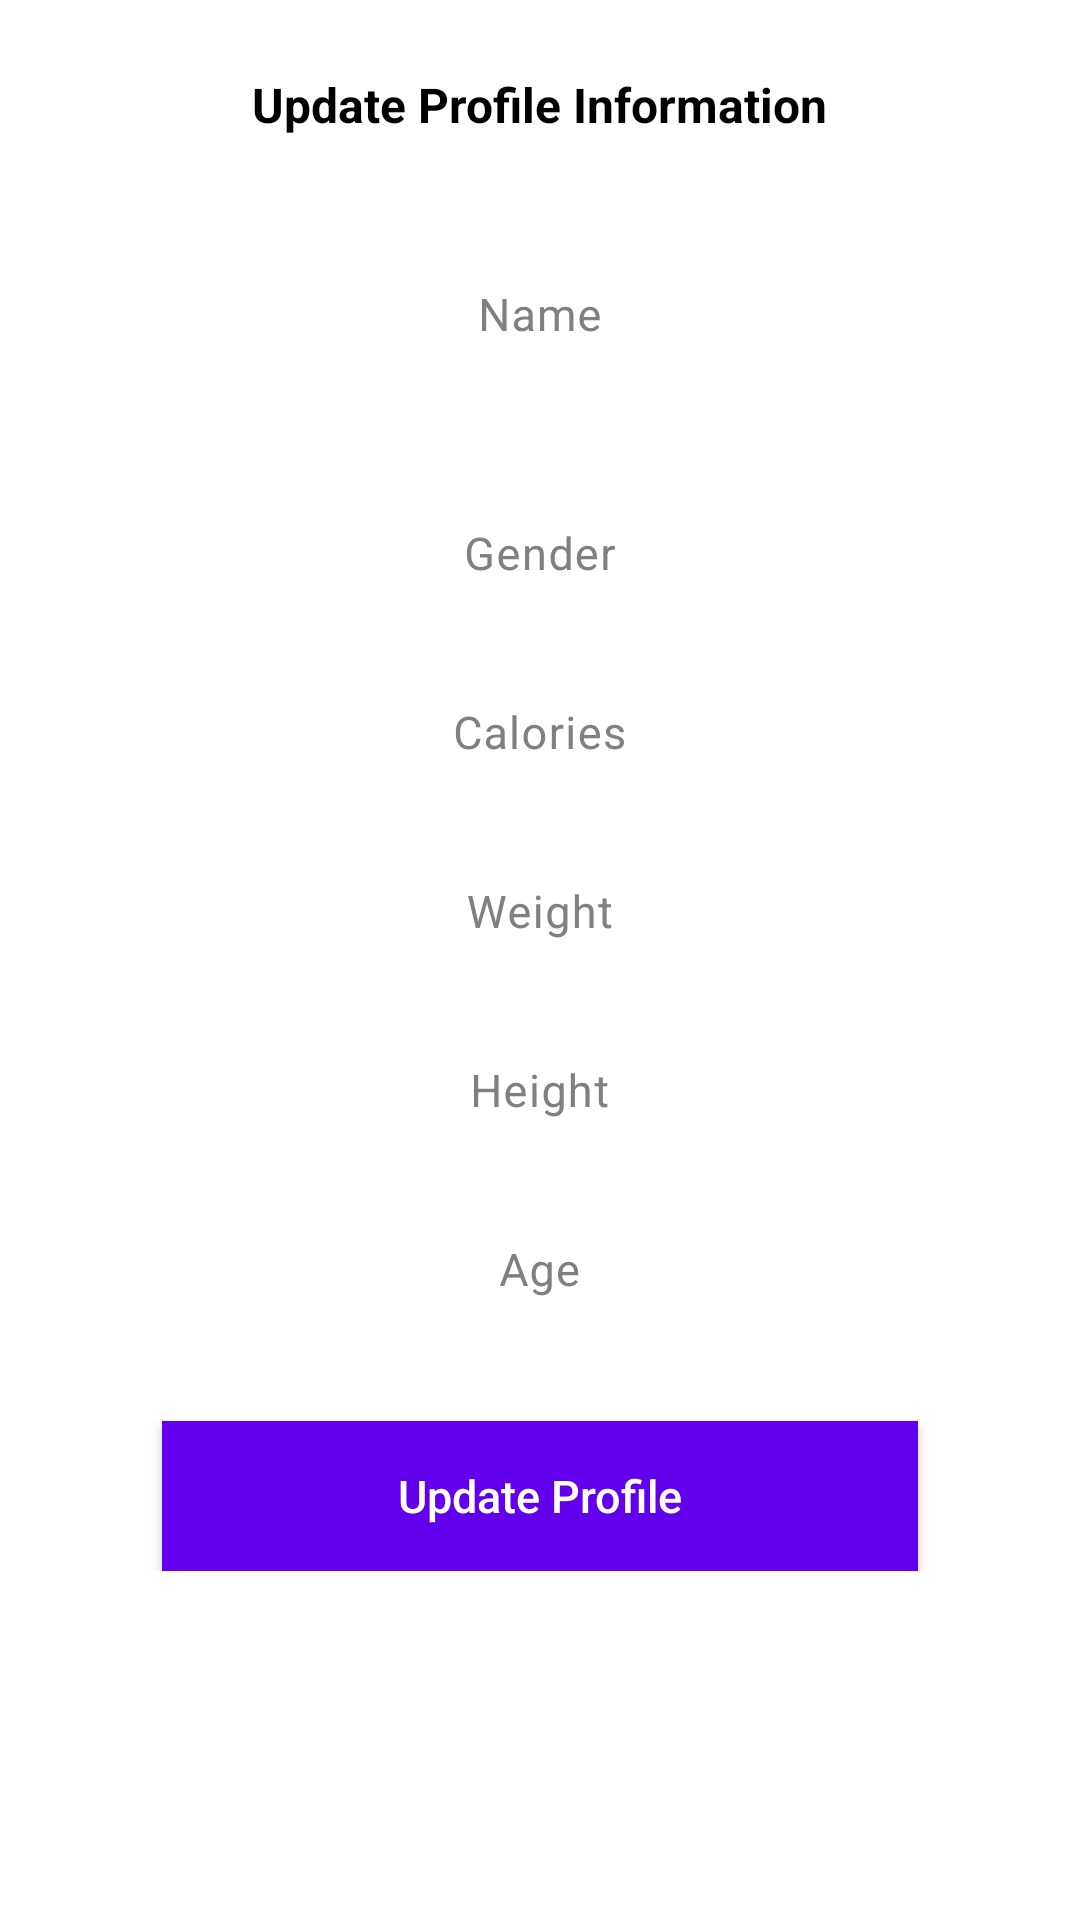

The Android layout XML behind this screen, and the referenced resources:
<!-- AndroidManifest.xml: application theme Theme.CalorieTracker -->
<!-- res/layout/fragment_edit_notifications.xml -->
<?xml version="1.0" encoding="utf-8"?>
<androidx.constraintlayout.widget.ConstraintLayout xmlns:android="http://schemas.android.com/apk/res/android"
    xmlns:tools="http://schemas.android.com/tools"
    android:layout_width="match_parent"
    android:layout_height="match_parent"
    xmlns:app="http://schemas.android.com/apk/res-auto"
    android:background="#FFFFFF"
    tools:context=".ui.profile.ProfileFragment">

    <TextView
        android:id="@+id/tv_profile"
        android:layout_width="wrap_content"
        android:layout_height="wrap_content"
        android:text="Update Profile Information"
        android:textStyle="bold"
        android:textSize="16sp"
        android:textColor="#000"
        app:layout_constraintStart_toStartOf="parent"
        app:layout_constraintEnd_toEndOf="parent"
        app:layout_constraintTop_toTopOf="parent"
        android:layout_marginTop="24dp"
        />


    <ScrollView
        android:layout_width="match_parent"
        android:layout_height="wrap_content"
        app:layout_constraintTop_toBottomOf="@id/tv_profile"
        >

        <androidx.constraintlayout.widget.ConstraintLayout
            android:layout_width="match_parent"
            android:layout_height="match_parent"
            android:focusable="true"
            android:focusableInTouchMode="true"
            >



            <com.google.android.material.textfield.TextInputLayout
                android:id="@+id/layout_name"
                android:layout_width="0dp"
                app:layout_constraintWidth_percent="0.7"
                android:layout_height="wrap_content"
                app:layout_constraintStart_toStartOf="parent"
                app:layout_constraintEnd_toEndOf="parent"
                app:layout_constraintTop_toTopOf="parent"
                android:layout_marginTop="14dp"
                android:textColorHint="#808080"
                >

                <EditText
                    android:id="@+id/et_name"
                    android:layout_width="match_parent"
                    android:layout_height="wrap_content"
                    android:hint="Name"
                    android:gravity="center"
                    android:padding="30dp"
                    android:textColor="#000000"
                    android:textColorHint="#808080"
                    android:background="#00000000"
                    android:textSize="15sp"
                    />
            </com.google.android.material.textfield.TextInputLayout>

            <com.google.android.material.textfield.TextInputLayout
                android:id="@+id/layout_gender"
                android:layout_width="0dp"
                app:layout_constraintWidth_percent="0.7"
                android:layout_height="wrap_content"
                app:layout_constraintStart_toStartOf="parent"
                app:layout_constraintEnd_toEndOf="parent"
                android:layout_marginTop="14dp"
                android:textColorHint="#808080"
                app:layout_constraintTop_toBottomOf="@+id/layout_name"
                >

                <EditText
                    android:id="@+id/et_gender"
                    android:layout_width="match_parent"
                    android:layout_height="wrap_content"
                    android:hint="Gender"
                    android:gravity="center"
                    android:padding="10dp"
                    android:textColor="#000000"
                    android:textColorHint="#808080"
                    android:background="#00000000"
                    android:textSize="15sp"
                    android:inputType="textEmailAddress"
                    />
            </com.google.android.material.textfield.TextInputLayout>


            <com.google.android.material.textfield.TextInputLayout
                android:id="@+id/layout_calories"
                android:layout_width="0dp"
                app:layout_constraintWidth_percent="0.7"
                android:layout_height="wrap_content"
                app:layout_constraintStart_toStartOf="parent"
                app:layout_constraintEnd_toEndOf="parent"
                android:layout_marginTop="14dp"
                android:textColorHint="#808080"
                app:layout_constraintTop_toBottomOf="@+id/layout_gender"
                >

                <EditText
                    android:id="@+id/et_calories"
                    android:layout_width="match_parent"
                    android:layout_height="wrap_content"
                    android:hint="Calories"
                    android:gravity="center"
                    android:padding="10dp"
                    android:textColor="#000000"
                    android:textColorHint="#808080"
                    android:background="#00000000"
                    android:textSize="15sp"
                    android:inputType="number"
                    />
            </com.google.android.material.textfield.TextInputLayout>


            <com.google.android.material.textfield.TextInputLayout
                android:id="@+id/layout_weight"
                android:layout_width="0dp"
                app:layout_constraintWidth_percent="0.7"
                android:layout_height="wrap_content"
                app:layout_constraintStart_toStartOf="parent"
                app:layout_constraintEnd_toEndOf="parent"
                android:layout_marginTop="14dp"
                android:textColorHint="#808080"
                app:layout_constraintTop_toBottomOf="@+id/layout_calories"
                >

                <EditText
                    android:id="@+id/et_weight"
                    android:layout_width="match_parent"
                    android:layout_height="wrap_content"
                    android:hint="Weight"
                    android:gravity="center"
                    android:padding="10dp"
                    android:textColor="#000000"
                    android:textColorHint="#808080"
                    android:background="#00000000"
                    android:textSize="15sp"
                    android:inputType="number"
                    />
            </com.google.android.material.textfield.TextInputLayout>

            <com.google.android.material.textfield.TextInputLayout
                android:id="@+id/layout_height"
                android:layout_width="0dp"
                app:layout_constraintWidth_percent="0.7"
                android:layout_height="wrap_content"
                app:layout_constraintStart_toStartOf="parent"
                app:layout_constraintEnd_toEndOf="parent"
                android:layout_marginTop="14dp"
                android:textColorHint="#808080"
                app:layout_constraintTop_toBottomOf="@+id/layout_weight"
                >

                <EditText
                    android:id="@+id/et_height"
                    android:layout_width="match_parent"
                    android:layout_height="wrap_content"
                    android:hint="Height"
                    android:gravity="center"
                    android:padding="10dp"
                    android:textColor="#000000"
                    android:textColorHint="#808080"
                    android:background="#00000000"
                    android:textSize="15sp"
                    android:inputType="number"
                    />
            </com.google.android.material.textfield.TextInputLayout>

            <com.google.android.material.textfield.TextInputLayout
                android:id="@+id/layout_age"
                android:layout_width="0dp"
                app:layout_constraintWidth_percent="0.7"
                android:layout_height="wrap_content"
                app:layout_constraintStart_toStartOf="parent"
                app:layout_constraintEnd_toEndOf="parent"
                android:layout_marginTop="14dp"
                android:textColorHint="#808080"
                app:layout_constraintTop_toBottomOf="@+id/layout_height"
                >

                <EditText
                    android:id="@+id/et_age"
                    android:layout_width="match_parent"
                    android:layout_height="wrap_content"
                    android:hint="Age"
                    android:gravity="center"
                    android:padding="10dp"
                    android:textColor="#000000"
                    android:textColorHint="#808080"
                    android:background="#00000000"
                    android:textSize="15sp"
                    android:inputType="number"
                    />
            </com.google.android.material.textfield.TextInputLayout>


            <Button
                android:id="@+id/bt_register"
                android:layout_width="0dp"
                android:layout_height="50dp"
                app:layout_constraintTop_toBottomOf="@+id/layout_age"
                app:layout_constraintStart_toStartOf="parent"
                app:layout_constraintEnd_toEndOf="parent"
                android:text="Update Profile"
                android:textColor="#FFFFFF"
                android:textSize="15sp"
                android:background="@color/design_default_color_primary"
                android:textAllCaps="false"
                android:layout_marginTop="30dp"
                app:layout_constraintWidth_percent="0.7"

                />

        </androidx.constraintlayout.widget.ConstraintLayout>

    </ScrollView>

</androidx.constraintlayout.widget.ConstraintLayout>
<!-- resources referenced by this layout -->
<resources>
  <style name="Theme.CalorieTracker" parent="Theme.Material3.Light.NoActionBar">
      </style>
</resources>
